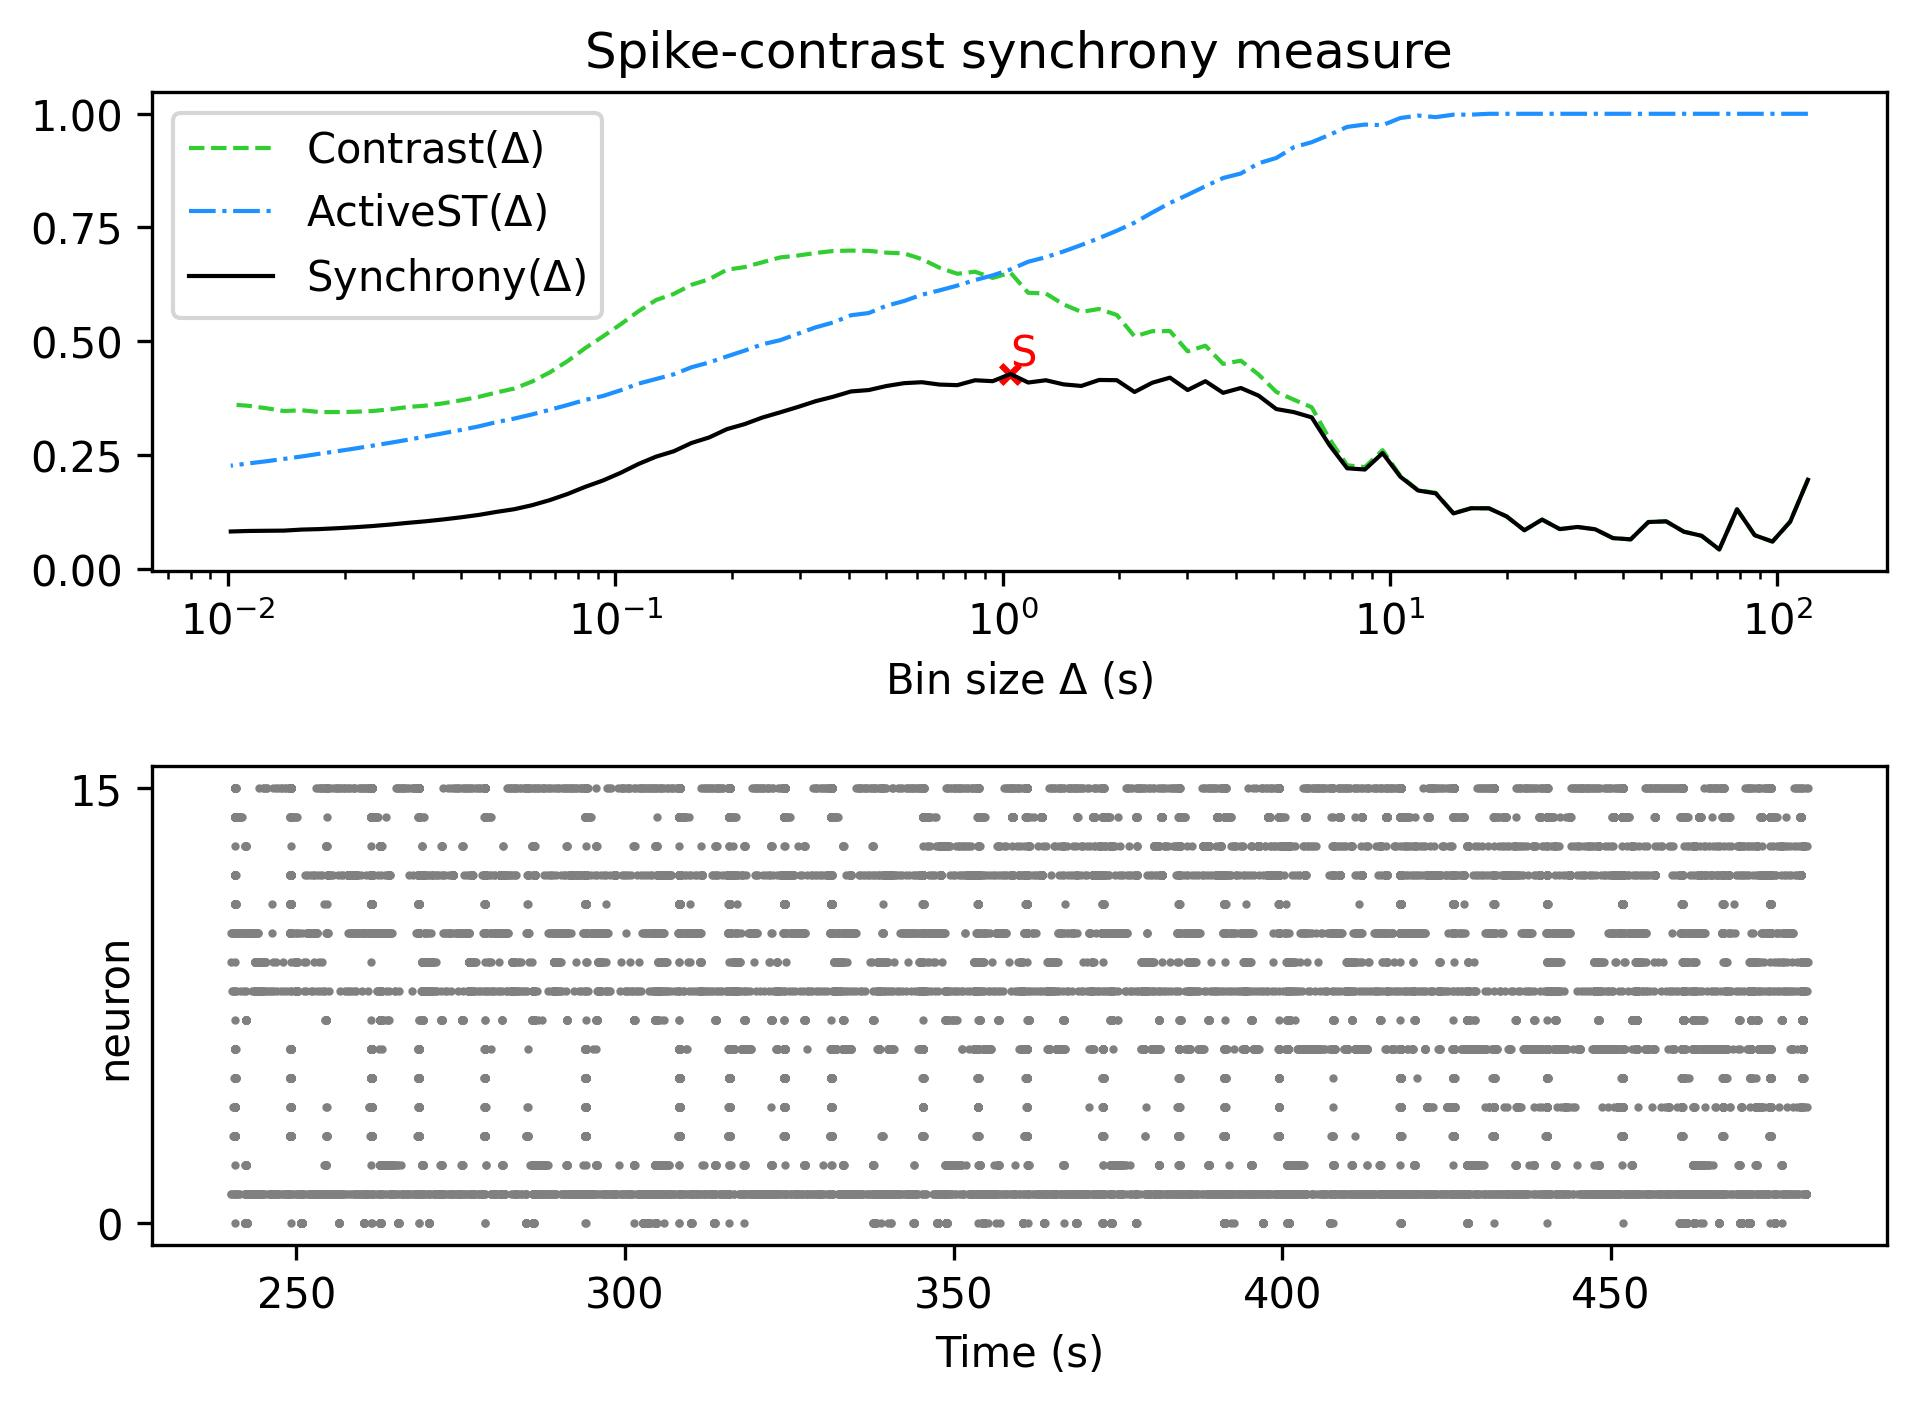

Values plotted in this chart, from the file beside it:
, Spike-contrast (120.0 s), Spike-contrast (108.0 s), Spike-contrast (97.2 s), Spike-contrast (87.48 s), Spike-contrast (78.732 s), Spike-contrast (70.859 s), Spike-contrast (63.773 s), Spike-contrast (57.396 s), Spike-contrast (51.656 s), Spike-contrast (46.49 s), Spike-contrast (41.841 s), Spike-contrast (37.657 s), Spike-contrast (33.892 s), Spike-contrast (30.502 s), Spike-contrast (27.452 s), Spike-contrast (24.707 s), Spike-contrast (22.236 s), Spike-contrast (20.013 s), Spike-contrast (18.011 s), Spike-contrast (16.21 s), Spike-contrast (14.589 s), Spike-contrast (13.13 s), Spike-contrast (11.817 s)
0, 0.1954, 0.1031, 0.05945, 0.07344, 0.1305, 0.04212, 0.07224, 0.08123, 0.104, 0.1025, 0.06437, 0.06709, 0.08648, 0.09162, 0.08693, 0.1078, 0.08437, 0.1148, 0.1326, 0.1328, 0.1214, 0.1655, 0.1718
